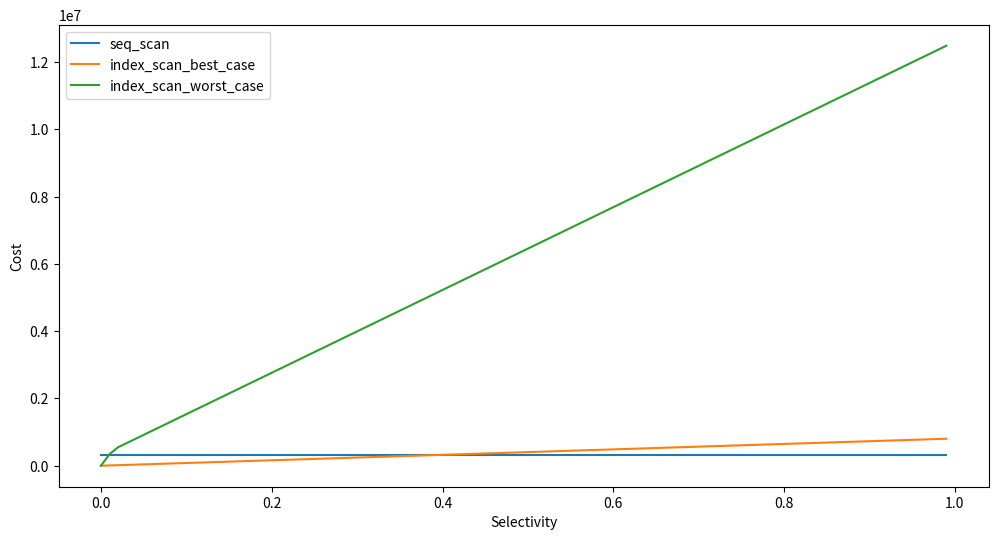

Write Python code to recreate this figure.
import numpy as np
from matplotlib import pylab as plt


def page_fetched_worst_case(s, T, N, b):
    if T <= b:
        # print("1")
        a = 2 * T * N * s / (2 * T + N * s)
        return min(a, T)
    if s <= 2 * T * b / (N * (2 * T - b)):
        # print("2")
        return 2 * T * N * s / (2 * T + N * s)

    # print("3")
    return b + (N * s - 2 * T * b / (2 * T - b)) * (T - b) / T


def get_plot_by_selectivity(func, xs, T, N, b):
    ys = []
    for x in xs:
        ys.append(func(x, T, N, b))
    ys = np.array(ys)
    plt.plot(xs, ys)
    plt.show()


def get_plot_by_cache_size(func, xb, T, N, s):
    yb = []
    for b in xb:
        yb.append(func(s, T, N, b))
    yb = np.array(yb)
    plt.plot(xb, yb)
    plt.show()


def get_plot_by_table_size(func, xT, xN, s, b):
    yT = []
    for i in range(0, len(xT)):
        yT.append(func(s, xT[i], xN[i], b))
    yT = np.array(yT)
    plt.plot(xT, yT)
    plt.show()


def get_plot_seq_index(xs, T, N, b, t, n, scenario):
    seqcosts = []
    for _ in xs:
        seqcosts.append(0.0125 * N + T)
    seqcosts = np.array(seqcosts)
    plt.figure(figsize=(12, 6))
    plt.plot(xs, seqcosts, label="seq_scan")

    indexcosts_best = []
    indexcosts_worst = []
    for s in xs:
        index_space_cost = 0.0075 * s * n + 4 * s * t

        table_space_cost_best = 0.0125 * s * N + s * T
        indexcosts_best.append(index_space_cost + table_space_cost_best)

        if T <= b:
            a = 2 * T * N * s / (2 * T + N * s)
            table_space_cost_worst = 4 * min(a, T)

        elif s <= 2 * T * b / (N * (2 * T - b)):
            table_space_cost_worst = 8 * T * N * s / (2 * T + N * s)
        else:
            table_space_cost_worst = 4 * (
                b + (N * s - 2 * T * b / (2 * T - b)) * (T - b) / T
            )
        indexcosts_worst.append(index_space_cost + table_space_cost_worst)

    plt.plot(xs, indexcosts_best, label="index_scan_best_case")
    plt.plot(xs, indexcosts_worst, label="index_scan_worst_case")
    plt.xlabel("Selectivity")
    plt.ylabel("Cost")
    plt.legend()
    plt.savefig(f"./cost_{scenario}.png")


xs = np.arange(0, 1, 0.01)
T = 179509
N = 10950049
b = 131072
t = 102924
n = 10950049
get_plot_seq_index(xs, T, N, b, t, n, "table_bigger_cache")
# get_plot_by_selectivity(page_fetched_worst_case, xs, T, N, b)

# T = 600000
# N = T * 60
# s = 0.1
# xb = [524288, 524288 * 2, 524288 * 4, 524288 * 8]
# get_plot_by_cache_size(page_fetched_worst_case, xb, T, N, s)


# s = 0.2
# b = 524288
# xT = np.arange(100_000, 600_000, 1000)
# xN = [T * 60 for T in xT]
# get_plot_by_table_size(page_fetched_worst_case, xT, xN, s, b)
